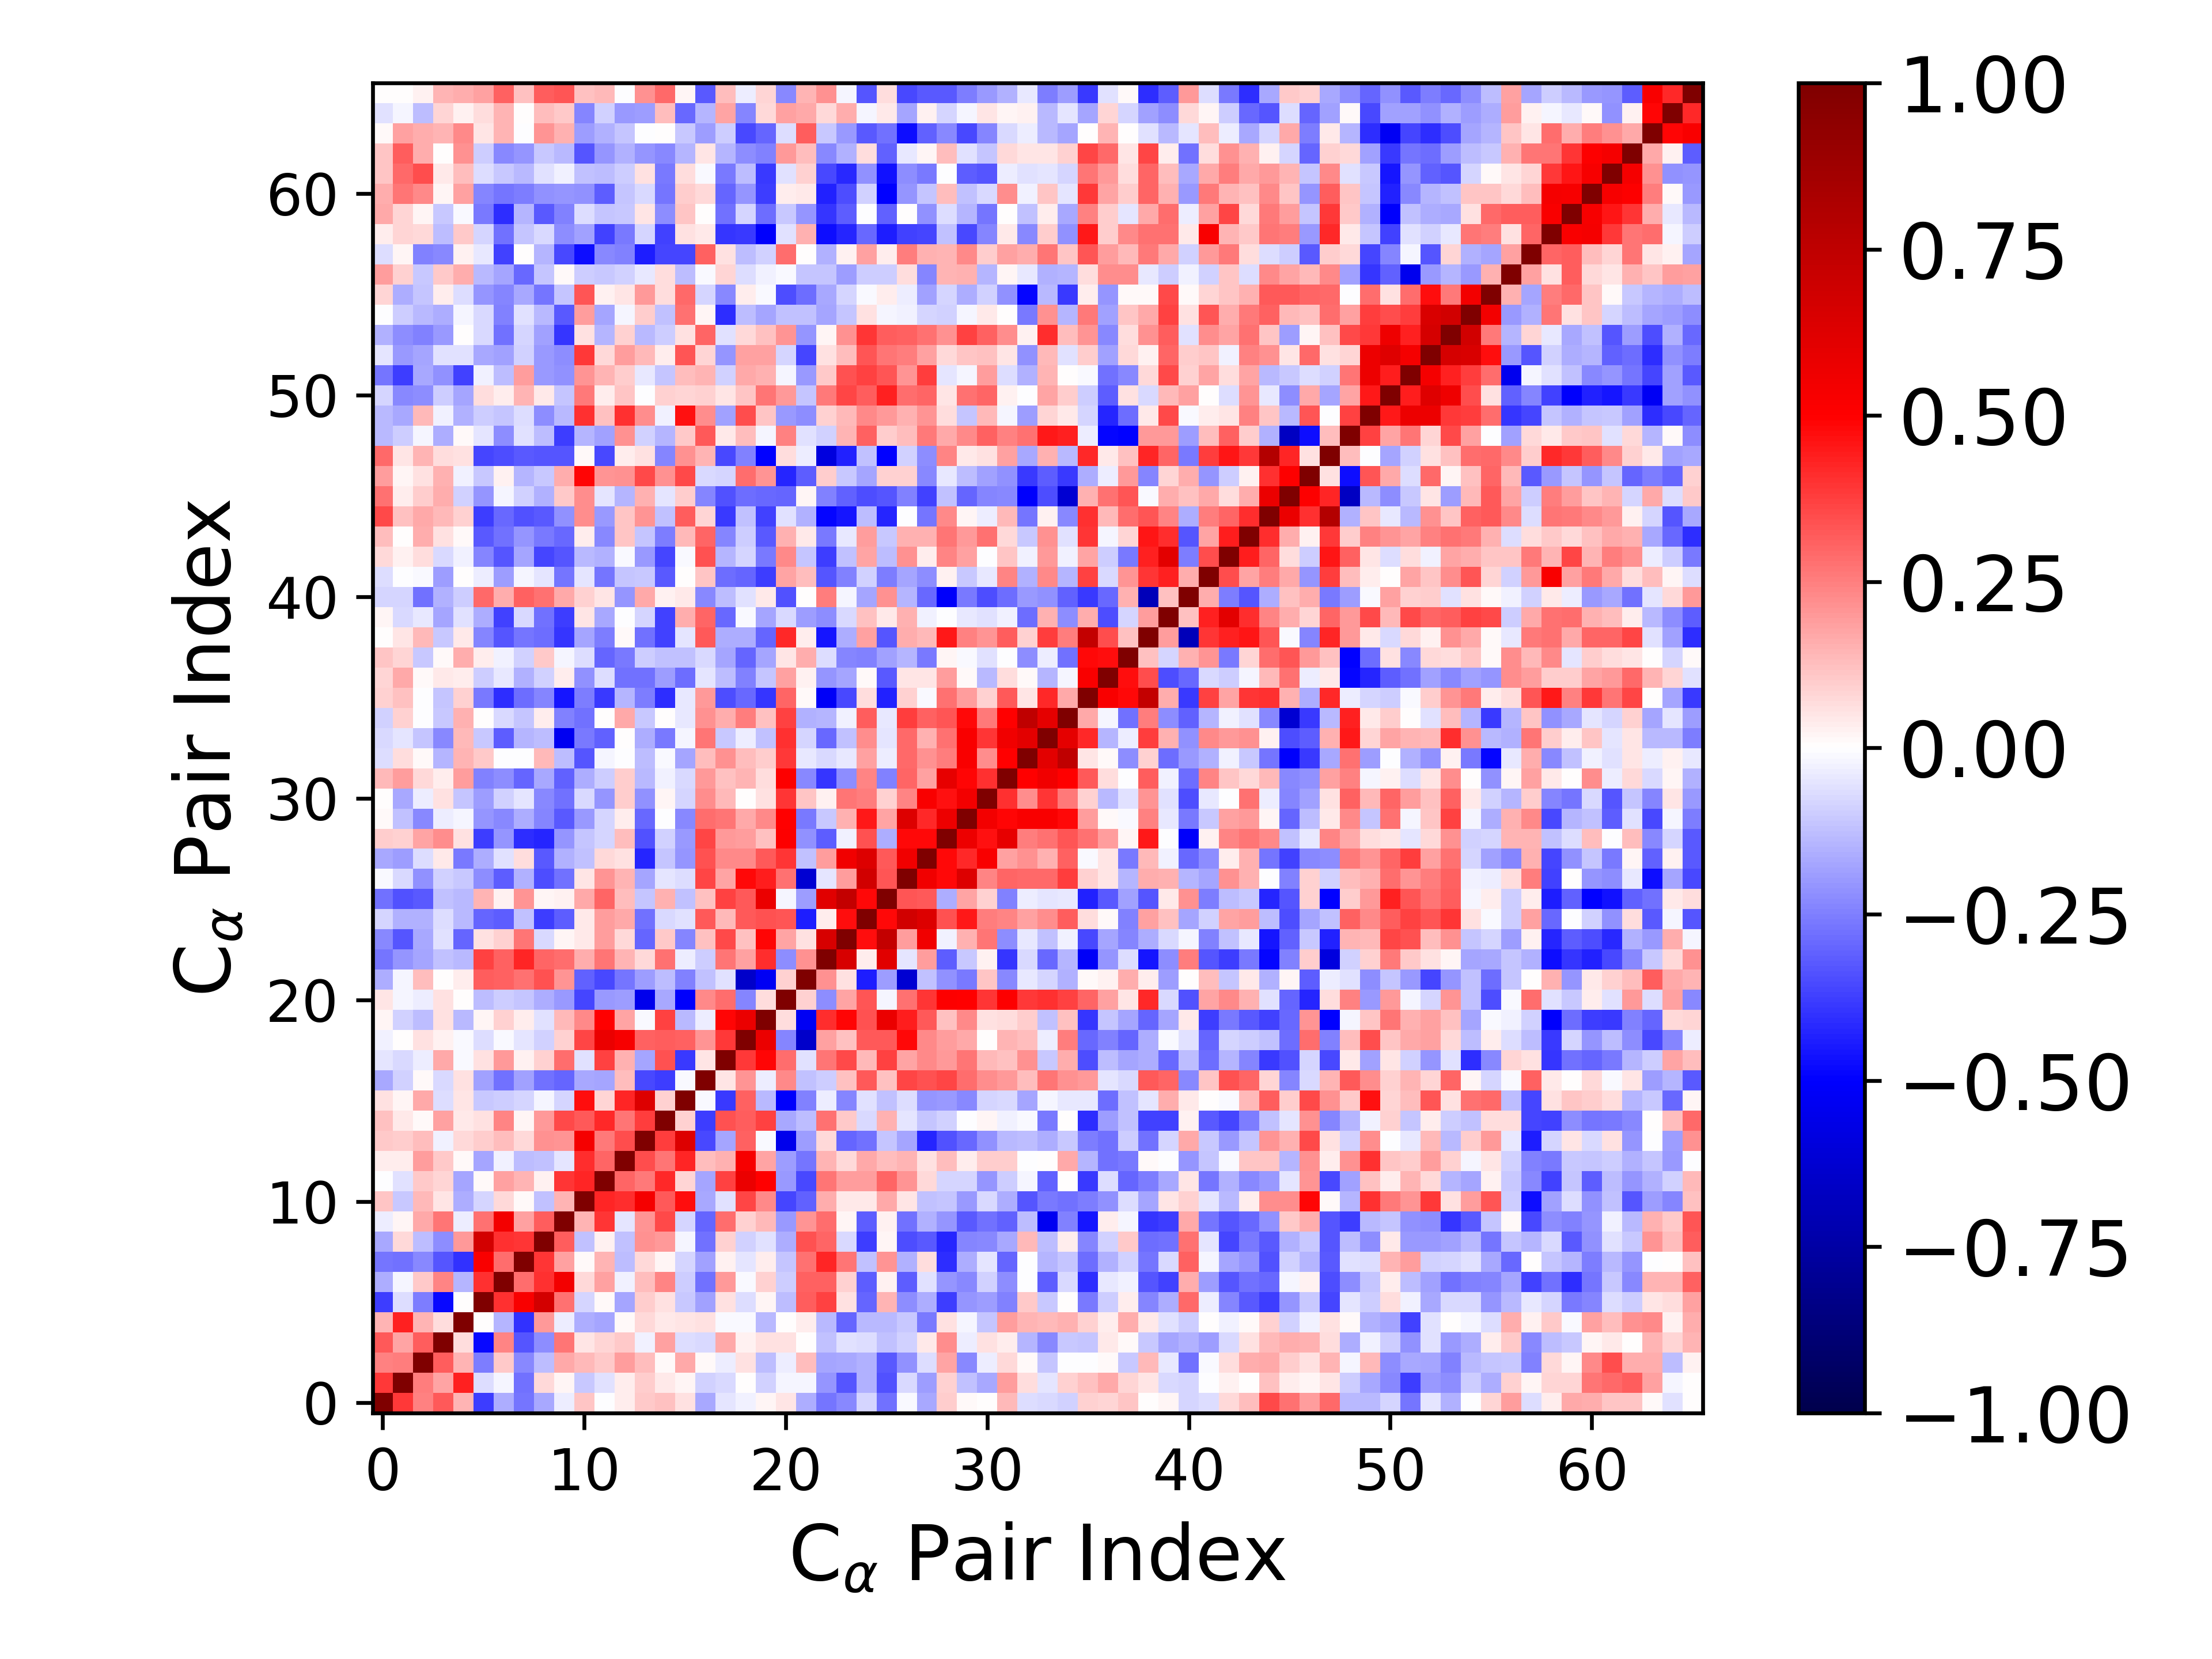

The file beside this chart, header and first rows:
1.000000000000000000e+00, 3.853085263346113787e-01, 2.425798787237001541e-01, 3.257725991376342334e-01, 1.480474283091750276e-01, -3.826537899097688933e-01, -1.565642521316346070e-01, -2.669567140732720945e-01, -1.697823344834281933e-01, -3.472749123341138666e-02, 1.163875615927026236e-01, -4.632433433343748075e-03, 3.824527766712249033e-02, 1.070060211899461072e-01, 1.218376218451410475e-01, 6.223014432402271950e-02, -1.646276346988775063e-01, -4.950944079914880447e-02, -2.810564466213764587e-02, 1.688717024454177915e-02, 4.823563299897459800e-02, -1.583280933074348584e-01, -2.679198601783717160e-01, -2.316781114505458705e-01
3.853085263346113787e-01, 1.000000000000000000e+00, 2.565229547938145394e-01, 1.791018782214216509e-01, 4.333006446228956365e-01, -6.892961397372167343e-02, -1.848453745513516794e-02, -2.773142255573930459e-01, 7.486885121161794554e-02, 2.042593428551338006e-02, -1.092777359127753700e-01, -6.094940247299208275e-02, 3.542197651169234213e-02, 9.779655980832566153e-02, 4.071557129653671087e-02, 2.184790219528895058e-02, -8.970698637515632512e-02, -7.064086315244526293e-02, 5.618191297709222536e-03, -8.749944172926449326e-02, -1.883808708938804546e-02, -1.916466953110006199e-02, -2.085865254109120492e-01, -3.319438129889440425e-01
2.425798787237001541e-01, 2.565229547938145394e-01, 1.000000000000000000e+00, 3.132915709548597660e-01, 1.410322727846845536e-01, -2.532741594060718970e-01, 1.068067385845055117e-01, -2.274315321466568451e-01, -1.284688476648694899e-01, 1.651167441237197664e-01, 1.363251494609329373e-01, 1.027511359367139498e-01, 1.930688247643840838e-01, 1.289082623220685342e-01, 1.400908296596773198e-02, 1.697592430002826114e-01, 1.186083102430404712e-02, -3.411072799023636554e-02, 6.042521427690837610e-02, -1.265162757517107606e-01, -3.721109824880463463e-02, 1.326443052880439122e-01, -1.720117878937710010e-01, -1.697545200610953986e-01
3.257725991376342334e-01, 1.791018782214216509e-01, 3.132915709548597660e-01, 1.000000000000000000e+00, 6.862106408577296757e-02, -4.820141558031188489e-01, 2.402104267579361074e-01, -3.299065579837128226e-01, -2.189840521282712671e-01, 2.657842586852915412e-01, 5.156413300571797975e-02, 7.934005423147420799e-02, 1.091355485500708350e-01, -2.975409730425885788e-02, 1.825946597920413139e-01, -6.824106023880741057e-02, -7.227108620558986285e-02, 1.684922559561351507e-01, 2.558067587619388197e-02, 5.676468298511425786e-02, 5.797939811990620446e-02, 3.885111411219414109e-03, -1.184078716945734938e-01, -5.751919558608134531e-02
1.480474283091750276e-01, 4.333006446228956365e-01, 1.410322727846845536e-01, 6.862106408577296757e-02, 1.000000000000000000e+00, 1.672198008213265094e-03, -1.468947242819746979e-01, -3.984729769127225429e-01, 2.013594923639787093e-01, -3.444481644111570956e-02, -1.573631330647247140e-01, -1.773777562023673982e-01, 1.041598507765567963e-02, 7.673706185396410306e-02, 4.574343882958519653e-02, 4.793081150813871538e-02, 5.886609652464110803e-02, -1.070076167803758922e-02, -1.275347703465581559e-02, -1.332155554950262555e-01, 5.888647881687711664e-04, 3.403606068752536296e-02, -1.340376515603464991e-01, -2.979028725388465082e-01
-3.826537899097688933e-01, -6.892961397372167343e-02, -2.532741594060718970e-01, -4.820141558031188489e-01, 1.672198008213265094e-03, 1.000000000000000000e+00, 3.991241406549476678e-01, 5.189559855151585355e-01, 6.656239615248987773e-01, 2.755006960865601373e-01, -8.554059508201414253e-02, 1.040072399399477078e-02, -1.738121258367726352e-01, 9.698247111410861210e-02, 5.704000209823213707e-02, -1.063834688765469966e-01, -1.832620906861176791e-01, 5.669258866797003554e-02, -6.864680689436632177e-02, 2.310785895769161546e-02, -1.283261111204457572e-01, 3.202477780558215525e-01, 3.700025671945423311e-01, 5.782976430890304775e-02
-1.565642521316346070e-01, -1.848453745513516794e-02, 1.068067385845055117e-01, 2.402104267579361074e-01, -1.468947242819746979e-01, 3.991241406549476678e-01, 1.000000000000000000e+00, 2.845771325522252204e-01, 4.060171951771178733e-01, 5.428930881767798367e-01, 7.152497947083488739e-02, 1.861530142295171053e-01, -2.582235609620931252e-02, 1.277415401941867090e-01, 2.388246080240347957e-01, -9.432410486680649353e-02, -2.761877213995425073e-01, 1.967254642971282552e-01, -8.280159548987090640e-03, 9.085485896074459167e-02, -9.859591304004303169e-02, 3.119658530129129637e-01, 3.073741335892488102e-01, 9.062341948002165803e-02
-2.669567140732720945e-01, -2.773142255573930459e-01, -2.274315321466568451e-01, -3.299065579837128226e-01, -3.984729769127225429e-01, 5.189559855151585355e-01, 2.845771325522252204e-01, 1.000000000000000000e+00, 3.907312585606840805e-01, 1.841050944931146571e-01, 1.440850463675125148e-02, 1.428581897493269581e-01, -1.318222752225060301e-01, 7.404691839701188494e-02, 1.785484391279392249e-02, -8.320138774714122554e-02, -1.869120367821161255e-01, 3.104142014778977707e-02, -4.996795335437824448e-02, 3.586542234406678298e-02, -1.161320912595357330e-01, 2.739162846674593199e-01, 4.288531454379930219e-01, 2.680379695153742303e-01
-1.697823344834281933e-01, 7.486885121161794554e-02, -1.284688476648694899e-01, -2.189840521282712671e-01, 2.013594923639787093e-01, 6.656239615248987773e-01, 4.060171951771178733e-01, 3.907312585606840805e-01, 1.000000000000000000e+00, 3.135044188778300378e-01, -1.178918877282824212e-01, 2.678225491648968115e-02, -1.232046119340141355e-01, 2.151484468600556588e-01, 2.009375101791869844e-01, -2.185753880964856968e-02, -2.738586914433925323e-01, 8.792765270475524919e-02, -8.894789555236026768e-02, -6.034524870411123870e-02, -1.621736591791448356e-01, 3.427538706957166115e-01, 2.997733053858815389e-01, -7.504313181878520533e-02
-3.472749123341138666e-02, 2.042593428551338006e-02, 1.651167441237197664e-01, 2.657842586852915412e-01, -3.444481644111570956e-02, 2.755006960865601373e-01, 5.428930881767798367e-01, 1.841050944931146571e-01, 3.135044188778300378e-01, 1.000000000000000000e+00, 1.467995920175818314e-01, 3.938730563467144896e-01, -5.264215752056275455e-02, 2.044704630900751052e-01, 3.590608491472822017e-01, -8.565215876719325938e-02, -2.981463402257482076e-01, 2.818155207305269583e-01, 9.247404070092427042e-02, 1.400134442133716128e-01, -2.009864108152474849e-01, 2.055791124694206495e-01, 2.826453297915023088e-01, 1.616723468981921125e-02
1.163875615927026236e-01, -1.092777359127753700e-01, 1.363251494609329373e-01, 5.156413300571797975e-02, -1.573631330647247140e-01, -8.554059508201414253e-02, 7.152497947083488739e-02, 1.440850463675125148e-02, -1.178918877282824212e-01, 1.467995920175818314e-01, 1.000000000000000000e+00, 4.282627022580120513e-01, 4.135510662817453720e-01, 5.351277136750505203e-01, 3.270851216989990595e-01, 4.725948447477418268e-01, -1.701128539361063119e-01, -5.561924046848731179e-02, 3.669132092121440425e-01, 2.338309613102339812e-01, -3.616056963117217360e-01, -3.083624658352102643e-01, 1.566807367710097709e-01, 4.645378214759433855e-02
-4.632433433343748075e-03, -6.094940247299208275e-02, 1.027511359367139498e-01, 7.934005423147420799e-02, -1.773777562023673982e-01, 1.040072399399477078e-02, 1.861530142295171053e-01, 1.428581897493269581e-01, 2.678225491648968115e-02, 3.938730563467144896e-01, 4.282627022580120513e-01, 1.000000000000000000e+00, 2.991720350038605258e-01, 2.620301421228682925e-01, 4.201845936613535781e-01, 8.162753686113936868e-02, -1.728592686934940503e-01, 3.711308264894719322e-01, 5.732376287058698061e-01, 4.975407891586264841e-01, -2.020898718864636845e-01, -3.543518414522673909e-01, 2.686150726947481027e-01, 1.937149964934772595e-01
3.824527766712249033e-02, 3.542197651169234213e-02, 1.930688247643840838e-01, 1.091355485500708350e-01, 1.041598507765567963e-02, -1.738121258367726352e-01, -2.582235609620931252e-02, -1.318222752225060301e-01, -1.232046119340141355e-01, -5.264215752056275455e-02, 4.135510662817453720e-01, 2.991720350038605258e-01, 1.000000000000000000e+00, 3.486383158295380258e-01, 2.671511860337217326e-01, 4.275227074401727334e-01, 1.250651708588672306e-01, 1.514484926087544536e-01, 5.266077171776044619e-01, 1.796235602819991617e-01, -1.918140929141030349e-01, -2.714340590333590431e-01, 1.426043940576935676e-01, 7.047885376797910495e-02
1.070060211899461072e-01, 9.779655980832566153e-02, 1.289082623220685342e-01, -2.975409730425885788e-02, 7.673706185396410306e-02, 9.698247111410861210e-02, 1.277415401941867090e-01, 7.404691839701188494e-02, 2.151484468600556588e-01, 2.044704630900751052e-01, 5.351277136750505203e-01, 2.620301421228682925e-01, 3.486383158295380258e-01, 1.000000000000000000e+00, 3.827316999534751685e-01, 6.271556370090685117e-01, -3.526317108473976947e-01, -1.753774061775835724e-01, 3.049615108296676036e-01, -1.291951252285352889e-02, -5.491801350754673683e-01, -1.931258864499035277e-01, 7.222352566511396066e-02, -3.037651783427430807e-01
1.218376218451410475e-01, 4.071557129653671087e-02, 1.400908296596773198e-02, 1.825946597920413139e-01, 4.574343882958519653e-02, 5.704000209823213707e-02, 2.388246080240347957e-01, 1.785484391279392249e-02, 2.009375101791869844e-01, 3.590608491472822017e-01, 3.270851216989990595e-01, 4.201845936613535781e-01, 2.671511860337217326e-01, 3.827316999534751685e-01, 1.000000000000000000e+00, 9.091675907550855751e-02, -3.802410990589593642e-01, 3.365178763728314815e-01, 3.138882973478619443e-01, 3.674315663396352516e-01, -1.689434459714816705e-01, -1.275121037197573803e-01, 2.770224908055922142e-01, 1.045894989910603340e-01
6.223014432402271950e-02, 2.184790219528895058e-02, 1.697592430002826114e-01, -6.824106023880741057e-02, 4.793081150813871538e-02, -1.063834688765469966e-01, -9.432410486680649353e-02, -8.320138774714122554e-02, -2.185753880964856968e-02, -8.565215876719325938e-02, 4.725948447477418268e-01, 8.162753686113936868e-02, 4.275227074401727334e-01, 6.271556370090685117e-01, 9.091675907550855751e-02, 1.000000000000000000e+00, -1.068913726213399293e-02, -3.858993192297857089e-01, 3.109573462833798430e-01, -1.401023846522419236e-01, -5.022707419843732701e-01, -2.421961399630312706e-01, -3.496545274186854679e-02, -2.360424428638567829e-01
-1.646276346988775063e-01, -8.970698637515632512e-02, 1.186083102430404712e-02, -7.227108620558986285e-02, 5.886609652464110803e-02, -1.832620906861176791e-01, -2.761877213995425073e-01, -1.869120367821161255e-01, -2.738586914433925323e-01, -2.981463402257482076e-01, -1.701128539361063119e-01, -1.728592686934940503e-01, 1.250651708588672306e-01, -3.526317108473976947e-01, -3.802410990589593642e-01, -1.068913726213399293e-02, 1.000000000000000000e+00, 5.427172746524728392e-02, 2.073637419007407223e-01, -3.379169110419390915e-02, 2.288467344768054523e-01, -1.243828558554283120e-01, -9.459626100522913750e-02, 1.188950495166887500e-01
-4.950944079914880447e-02, -7.064086315244526293e-02, -3.411072799023636554e-02, 1.684922559561351507e-01, -1.070076167803758922e-02, 5.669258866797003554e-02, 1.967254642971282552e-01, 3.104142014778977707e-02, 8.792765270475524919e-02, 2.818155207305269583e-01, -5.561924046848731179e-02, 3.711308264894719322e-01, 1.514484926087544536e-01, -1.753774061775835724e-01, 3.365178763728314815e-01, -3.858993192297857089e-01, 5.427172746524728392e-02, 1.000000000000000000e+00, 3.872249792089943465e-01, 4.893478454661870369e-01, 2.890008707722406256e-01, -5.571877844884989828e-02, 2.659155394713592635e-01, 3.565661006599911143e-01
-2.810564466213764587e-02, 5.618191297709222536e-03, 6.042521427690837610e-02, 2.558067587619388197e-02, -1.275347703465581559e-02, -6.864680689436632177e-02, -8.280159548987090640e-03, -4.996795335437824448e-02, -8.894789555236026768e-02, 9.247404070092427042e-02, 3.669132092121440425e-01, 5.732376287058698061e-01, 5.266077171776044619e-01, 3.049615108296676036e-01, 3.138882973478619443e-01, 3.109573462833798430e-01, 2.073637419007407223e-01, 3.872249792089943465e-01, 1.000000000000000000e+00, 5.774531345979264652e-01, -2.399769320954727170e-01, -6.426888773140798650e-01, 1.822207634193815373e-01, 1.180675505008032117e-01
1.688717024454177915e-02, -8.749944172926449326e-02, -1.265162757517107606e-01, 5.676468298511425786e-02, -1.332155554950262555e-01, 2.310785895769161546e-02, 9.085485896074459167e-02, 3.586542234406678298e-02, -6.034524870411123870e-02, 1.400134442133716128e-01, 2.338309613102339812e-01, 4.975407891586264841e-01, 1.796235602819991617e-01, -1.291951252285352889e-02, 3.674315663396352516e-01, -1.401023846522419236e-01, -3.379169110419390915e-02, 4.893478454661870369e-01, 5.774531345979264652e-01, 1.000000000000000000e+00, 6.642079007295252635e-02, -5.299116194125612633e-01, 4.078346448586072648e-01, 4.869875889937254065e-01
4.823563299897459800e-02, -1.883808708938804546e-02, -3.721109824880463463e-02, 5.797939811990620446e-02, 5.888647881687711664e-04, -1.283261111204457572e-01, -9.859591304004303169e-02, -1.161320912595357330e-01, -1.621736591791448356e-01, -2.009864108152474849e-01, -3.616056963117217360e-01, -2.020898718864636845e-01, -1.918140929141030349e-01, -5.491801350754673683e-01, -1.689434459714816705e-01, -5.022707419843732701e-01, 2.288467344768054523e-01, 2.890008707722406256e-01, -2.399769320954727170e-01, 6.642079007295252635e-02, 1.000000000000000000e+00, 9.032776362550599958e-02, -2.251554852671736329e-01, 1.774358867972191944e-01
-1.583280933074348584e-01, -1.916466953110006199e-02, 1.326443052880439122e-01, 3.885111411219414109e-03, 3.403606068752536296e-02, 3.202477780558215525e-01, 3.119658530129129637e-01, 2.739162846674593199e-01, 3.427538706957166115e-01, 2.055791124694206495e-01, -3.083624658352102643e-01, -3.543518414522673909e-01, -2.714340590333590431e-01, -1.931258864499035277e-01, -1.275121037197573803e-01, -2.421961399630312706e-01, -1.243828558554283120e-01, -5.571877844884989828e-02, -6.426888773140798650e-01, -5.299116194125612633e-01, 9.032776362550599958e-02, 1.000000000000000000e+00, 2.146802882427262249e-01, 6.085133339410639386e-02
-2.679198601783717160e-01, -2.085865254109120492e-01, -1.720117878937710010e-01, -1.184078716945734938e-01, -1.340376515603464991e-01, 3.700025671945423311e-01, 3.073741335892488102e-01, 4.288531454379930219e-01, 2.997733053858815389e-01, 2.826453297915023088e-01, 1.566807367710097709e-01, 2.686150726947481027e-01, 1.426043940576935676e-01, 7.222352566511396066e-02, 2.770224908055922142e-01, -3.496545274186854679e-02, -9.459626100522913750e-02, 2.659155394713592635e-01, 1.822207634193815373e-01, 4.078346448586072648e-01, -2.251554852671736329e-01, 2.146802882427262249e-01, 1.000000000000000000e+00, 6.520053505536060889e-01
-2.316781114505458705e-01, -3.319438129889440425e-01, -1.697545200610953986e-01, -5.751919558608134531e-02, -2.979028725388465082e-01, 5.782976430890304775e-02, 9.062341948002165803e-02, 2.680379695153742303e-01, -7.504313181878520533e-02, 1.616723468981921125e-02, 4.645378214759433855e-02, 1.937149964934772595e-01, 7.047885376797910495e-02, -3.037651783427430807e-01, 1.045894989910603340e-01, -2.360424428638567829e-01, 1.188950495166887500e-01, 3.565661006599911143e-01, 1.180675505008032117e-01, 4.869875889937254065e-01, 1.774358867972191944e-01, 6.085133339410639386e-02, 6.520053505536060889e-01, 1.000000000000000000e+00
-7.949226339090027793e-02, -1.525559234820846322e-01, -1.545358893235577735e-01, -6.948304955550696493e-02, -1.371525686409065803e-01, -2.968848601651829511e-01, -3.151120548549617428e-01, -1.241229479166035682e-01, -3.782057011284274406e-01, -3.136170692183511965e-01, 4.393665467838200195e-02, 1.921876814318919102e-01, 1.700428831908578353e-01, -2.734963441716413146e-01, -7.397320286502243047e-02, -6.218787863443962782e-02, 3.280316474266759541e-01, 1.342794449323360395e-01, 3.254840540372017088e-01, 3.397458237551287397e-01, 3.293018631180901767e-01, -4.441320922423074302e-01, 3.239053094152576084e-02, 4.760409325013280069e-01
-2.737273364438600476e-01, -3.382645745827411732e-01, -3.223740068303164175e-01, -1.244891794621253295e-01, -1.392324930559888096e-01, 1.446145602931246110e-01, 2.632712104253671567e-02, 2.105327691729119155e-01, 2.265887732121857345e-02, 2.707783173028985996e-02, 1.696042339813150501e-01, 3.043833985855434188e-01, 1.304169750005098605e-01, -1.143516459574364513e-01, 1.527439922671924022e-01, -1.241604449072121891e-01, 1.241427431043090751e-01, 3.703606269867576462e-01, 3.263111123744220077e-01, 5.731024073638695260e-01, -1.646050568765430183e-02, -1.881444924720352407e-01, 6.132246484231166361e-01, 7.271290867981936579e-01
-1.263947658730958136e-02, -7.474782649308836513e-02, -2.159630351001559090e-01, -8.780078036431253341e-02, -1.018932149180902524e-01, -2.242887963771374726e-01, -3.130196011868555672e-01, -1.527562715600248866e-01, -3.495714459382741612e-01, -2.795541462632259444e-01, 5.227974540417860971e-02, 2.077854333494231487e-01, 1.410183386440869713e-01, -1.747257819204948159e-01, -5.128071870962728346e-02, -6.287309770750632021e-02, 3.599852077350449986e-01, 1.738258981477247556e-01, 4.816080721653840935e-01, 4.389914197969294052e-01, 2.781187311227246162e-01, -6.200868484791882684e-01, -5.255719245675095214e-02, 1.931539513517394058e-01
-1.677127364459394809e-01, -1.905230174894745609e-01, -6.838998871128125490e-02, 3.989456629755962214e-02, -2.638684812753784859e-01, -1.582007108932393102e-01, -5.487001467700772239e-02, 6.991031209918553702e-02, -3.261292828527295184e-01, -1.494791422123286362e-01, -1.221158196108365346e-01, 7.446323116625550020e-02, 5.837086244165223814e-02, -4.237662994498661018e-01, -1.109503805902135459e-01, -2.037326868701794524e-01, 3.379380864942969631e-01, 2.340115882636095990e-01, 2.288193218674544893e-01, 3.231007641540128428e-01, 3.946121636616815032e-01, -1.218051660294805633e-01, 1.926164575179115934e-01, 5.507754391854268183e-01
9.862769488814693286e-02, 8.953850910288550791e-02, 1.762021283039628683e-01, 2.235941003634703550e-01, 6.227646613742911230e-02, -3.795745732134804262e-01, -2.059306313511777564e-01, -4.083158939736915571e-01, -4.279559126345103826e-01, -2.073343708483379455e-01, -1.137722991937685640e-01, -8.555289906538082745e-02, 1.280591971972433185e-01, -3.405767712934751335e-01, -8.668387981208763859e-02, -1.982504382455045344e-01, 3.611227254782472529e-01, 2.016083842898082346e-01, 1.901533650408810117e-01, 1.219553332054125055e-01, 5.037638752504441930e-01, -2.178058160876714666e-01, -3.163237768928259808e-01, -2.873514824431272485e-02
1.151759928317121207e-02, -1.214913447497669857e-01, -2.342346148317762944e-01, -3.711810403933994001e-02, -2.226931004686810711e-02, -2.107997156318061061e-01, -2.292894011832511403e-01, -1.627829498090950511e-01, -2.395578622492353926e-01, -3.207758066893411919e-01, -2.030558862079251681e-01, -7.900936033641881018e-02, 3.131048694233547897e-02, -2.946100778833113942e-01, -7.494529083310803343e-03, -2.314008455257134667e-01, 2.812721614833353367e-01, 2.659717752404928137e-01, 1.692433404368030025e-01, 2.267612728207817341e-01, 4.940274192309399570e-01, -2.592775116815487224e-01, -1.074687479961436293e-01, 1.531590486190520517e-01
3.072801668198011358e-04, -1.670960559343111496e-01, -3.739300815846133275e-02, 5.953649127930112084e-02, -1.170376099225767935e-01, -1.925360478289693256e-01, -8.625522712724430219e-02, -4.966077404080590507e-02, -2.267198065707274890e-01, -2.802526240533286250e-01, -7.150469011070359482e-02, -2.038061986101376288e-01, 9.736559065804641089e-02, -2.184271513982315172e-01, 1.688605601350193219e-02, -8.483148419454530909e-02, 2.259314780910151310e-01, 1.333794058355710355e-01, 6.290329610868573493e-03, 5.991999014246202765e-02, 3.928081626437188723e-01, 1.139457370846686801e-01, 2.791926014974389220e-02, 2.727394416541539246e-01
1.336992636040574278e-01, 1.911366263072488691e-01, 7.727765743787282093e-02, 3.496711206373513681e-02, 1.935712454926684090e-01, -2.433854758262630202e-01, -2.257747095719601360e-01, -3.044183196530366176e-01, -1.668782172129555930e-01, -3.103006381237557454e-01, -1.637926800503089475e-01, -9.613469820736256222e-02, 9.733415980103338194e-02, -1.367131260207443688e-01, -2.915467245481463687e-02, -7.465673197916158910e-02, 1.992431959267220165e-01, 1.175437874781336822e-01, 1.464235570400140019e-01, 6.264222758865403695e-02, 5.022627146938160037e-01, -2.303301051775440145e-01, -3.919160720402453113e-01, -2.222233317362497240e-01
-6.953396637735020924e-02, 6.617227713044179782e-02, 1.361219621013544726e-02, -1.442972631648250792e-01, 1.441177595404848355e-01, 1.042856500349463450e-01, -3.674790887469902515e-03, -1.899862822209219104e-03, 1.373677324394446675e-01, -1.294313383511518645e-01, -3.318130291948190314e-01, -1.723697945779475299e-02, -7.039428059027114278e-03, -1.328028358052769642e-01, -8.020859850696801172e-03, -1.738098316488867479e-01, 1.307319916562489914e-01, 2.165416312976114477e-01, 1.278538503815392635e-01, 9.588715850207198133e-02, 3.860132357607147791e-01, -4.077527446094100783e-02, -7.358601989565730084e-02, -4.670169185715179749e-02
-7.369247150604868457e-02, -4.872740116466053872e-02, -1.103849893568828733e-01, -2.314993243226727004e-01, 1.346114199060352568e-01, -1.023391882283121862e-01, -3.168244892651780331e-01, -1.420053231469713129e-01, -1.272513142633244776e-01, -5.324258399807378916e-01, -2.592203212675402990e-01, -3.109089943699159253e-01, 6.417557581567096513e-04, -1.566353010968073722e-01, -2.595871843056382633e-01, -1.608763082690954985e-02, 2.707491978317884684e-01, -1.023727678226189902e-01, -3.582853903541694668e-02, -1.187263521693055490e-01, 4.035534145448368415e-01, -7.953981881694434375e-02, -2.928872109549499059e-01, -1.245946696805080439e-01
-8.837391015862926247e-02, 8.735531056168757691e-02, -4.357070251392238837e-03, -1.018378018764231896e-01, 1.515691199184983351e-01, 1.251859634678077369e-03, -7.485942054687856617e-02, -1.123050312024841679e-01, 3.332468138141693459e-02, -2.485847047077408556e-01, -2.746749007991595715e-01, 5.033890746387990542e-03, 1.651765241058990585e-01, -1.080995318804654909e-01, 3.293263210947594295e-03, -4.655548129915502986e-02, 2.162295669094771444e-01, 1.591991389239408305e-01, 2.551101660269750604e-01, 1.216039343321863170e-01, 3.734235013877299503e-01, -1.522343836371471415e-01, -1.463584927503948641e-01, -2.610300979476598907e-02
9.184873215801302171e-02, 1.237778210373955828e-01, -1.771355963579273078e-03, -1.095268032067935327e-01, 9.291440555632385356e-02, -2.612040354157058042e-01, -4.069843348102784586e-01, -2.844956929170581739e-01, -2.381573861613899834e-01, -4.533622728466932261e-01, -2.519266288481291638e-01, -3.869351520709899406e-01, -1.429604215458647742e-01, -2.526548936963900482e-01, -4.115403768678257967e-01, -4.336969066821728946e-02, 2.007921340784230291e-01, -3.503849769547937032e-01, -2.903017533696626296e-01, -3.916432169668006003e-01, 2.976697950736538756e-01, 1.365960673516083274e-02, -5.163024871582240216e-01, -3.517907738032159948e-01
8.097451175625856867e-02, 1.714074877417415266e-01, 1.167927784284359186e-02, 4.645206354250738107e-02, 3.151139526392510853e-02, -9.605454291873581629e-02, -4.371654013333333560e-02, -1.529273118021198530e-01, -9.114198018492020159e-02, 3.899087000091187166e-02, -2.152614951697547629e-01, -6.874627453251037912e-02, -2.772846034263827253e-01, -2.764012139214388486e-01, -1.895097754803254098e-01, -2.844820746631078201e-01, -4.923915180403728303e-02, -1.308317339753316266e-01, -2.480282011573941015e-01, -1.101359646242025120e-01, 1.821498278069981769e-01, 2.588354085535861729e-02, -2.065840759896498957e-01, -1.734872418864460974e-01
1.170467197227887529e-01, 8.368859935749299594e-02, -1.084807825630495909e-01, 1.288750579354947835e-02, 1.595514702529758910e-01, 3.179609080896925871e-02, -2.582095747929102209e-02, -9.020068991689429716e-02, 1.022731720982910097e-01, -1.915302616361360538e-02, -6.405100682218724251e-02, -2.994922311567039808e-01, -2.590517333884448936e-01, -9.498103191338115592e-02, -1.218536816728890138e-01, -1.204697452717999606e-01, -7.316732054726068912e-02, -1.719969879204824303e-01, -3.018351564333079384e-01, -1.725789656307877562e-01, 4.759400655393897922e-02, 1.600010572100201700e-01, -6.976279825898790143e-02, -2.413129097968002013e-01
3.922897099623062246e-03, 4.828039672457031667e-02, 1.368760918811275096e-01, -1.030583431018873425e-01, 4.601525283532936772e-02, -2.347396791669450755e-01, -3.332612501043461517e-01, -2.707829335502548451e-01, -2.817382989800996107e-01, -3.953287743037812163e-01, -1.759609443465105227e-01, -2.517732617504686021e-01, 9.008173379560384386e-03, -2.787243346512219833e-01, -3.688357022094986837e-01, -5.339813578266834615e-02, 3.228037760746903517e-01, -1.618846314051786417e-01, -1.582688289137412496e-01, -3.032485923375539127e-01, 4.197927875407774789e-01, 3.573659148538068514e-02, -4.575602269751272710e-01, -1.568458981317830403e-01
2.338240898645698937e-02, -7.652827353869937066e-02, -4.181116782312976204e-02, -1.780722423144950051e-01, -5.912347076826797443e-02, -1.608811309981350579e-01, -3.701319434166239208e-01, -7.125456185460143921e-02, -2.737671447498932209e-01, -3.781409474885811806e-01, 5.158948960320883237e-02, -1.672468723619295605e-01, -1.863322348392395167e-03, -8.037805130898000028e-02, -3.724215030932714887e-01, 1.607349893995169143e-01, 2.988369209827169137e-01, -2.925300106778960796e-01, -1.541248162015456356e-02, -1.740979187479659573e-01, -7.112039223883469263e-02, -1.877386676141481192e-01, -2.218178359391530796e-01, -7.050872178609533802e-02
-7.817777770185740938e-02, -8.235709638232174834e-02, -2.774339685678497425e-01, -1.516760617941961264e-01, -9.883917105389000701e-02, 2.913924319158265330e-01, 1.574676209198623278e-01, 3.087585541016750201e-01, 2.807174486145435077e-01, 1.661657601525507455e-01, 9.267345253855495402e-02, 4.833505600856373430e-02, -2.082785060633522978e-01, 1.658460191625155955e-01, 2.905380908987319558e-02, 3.959054609380516926e-02, -2.322683856050003770e-01, -1.281996760182763651e-01, -6.042714080596461174e-02, 4.314897253127156912e-02, -3.368914437013602048e-01, 4.861211510196273081e-03, 2.565482732406253463e-01, -1.667421414281787875e-02
-6.676952397090539504e-02, -8.059364412386151337e-04, -9.959289502713948236e-03, -1.882026892560519915e-01, 2.921279536041545503e-03, -3.707234441565396971e-02, -1.899364024416068109e-01, -2.326406990170356431e-02, -4.870696593466711244e-02, -2.696259549010025514e-01, -4.800050280249378715e-02, -2.681928061285395737e-01, -1.144639063179487409e-01, -1.085479334412709496e-01, -3.263721444406152972e-01, 3.351666612063474229e-03, 1.095487952652072633e-01, -2.866808680579388535e-01, -2.970955467444108544e-01, -3.803896931078041277e-01, 1.748548773411538471e-01, 1.272966307030708732e-01, -3.352570002436152663e-01, -2.498464453163441179e-01
7.639182240782992073e-02, 2.993870067745723479e-02, 6.562748395760921449e-02, -7.404730444391496857e-02, -2.873598298118512293e-02, -2.377786282150624042e-01, -3.316930042382050248e-01, -1.738144992254030963e-01, -3.614806922861783511e-01, -3.335103409564451060e-01, -1.364298766513340477e-01, -1.538158155606178523e-01, -9.413886488154860066e-03, -1.965676904668597624e-01, -3.637497285256920398e-01, -1.176777709906070765e-02, 3.389860356114309248e-01, -1.448699833084742261e-01, -7.844970633177521246e-02, -2.581306842356779208e-01, 2.294125562374511040e-01, -1.143082301320127864e-01, -3.800889248835085388e-01, -1.176597894003077183e-01
1.285943085440935107e-01, 1.805313988385900915e-03, 1.605077145473453870e-01, 5.910557217580478945e-02, 1.348265096122724070e-02, -3.263734756631371248e-01, -2.778068128419912131e-01, -2.084767230593380927e-01, -2.643856958484168129e-01, -2.897977642881902072e-01, 3.807648510875680931e-02, -2.282838736218322506e-01, 1.099053452655062990e-01, -1.093858597988090903e-01, -2.552784876413127790e-01, 1.385543698677164370e-01, 2.977266766071957615e-01, -2.367367983112493579e-01, -1.000951041758902094e-01, -3.278185590204277244e-01, 1.553141924480327951e-01, 4.388672014180970693e-02, -2.580853448420921681e-01, -4.180657364480314803e-02
3.518056038427004872e-01, 1.237633469229665328e-01, 1.659279058410840779e-01, 1.386002497671751654e-01, 9.160751029268379697e-02, -3.776794909549656132e-01, -2.933301936045902281e-01, -3.386892797167456171e-01, -3.214988649107297647e-01, -2.131815839809654278e-01, 2.193657799229604410e-01, -2.025507572573459480e-01, 1.148532455111515721e-01, 2.048144012654635471e-01, -1.209405478700087688e-01, 3.161718964653159603e-01, 8.345564813291338202e-02, -3.854767240666390760e-01, -1.175061152987598306e-01, -3.712558794206894941e-01, -6.125945772119020805e-02, -1.557629388977211371e-01, -4.866055777578134345e-01, -4.559128998829212187e-01
2.742294615597360985e-01, 3.200214788887164458e-02, 9.493047177561390881e-02, 1.612939545803587504e-01, -9.091629804505450829e-02, -2.032795470620910316e-01, -2.003111589829683140e-02, -8.656667476504412151e-02, -1.553664844705307246e-01, 1.091288563221041175e-01, 2.261611751939695547e-01, -4.913558408142379430e-02, -1.451621689571567786e-01, 1.484790772539344994e-01, -5.363276811593255256e-02, 9.612620217133006906e-02, -2.375583454821573459e-01, -3.411682045816785691e-01, -2.854678484453761489e-01, -2.896504638374033380e-01, -3.021230989952436996e-01, 1.972870536267071206e-02, -2.458836970276381539e-01, -3.098227102198595206e-01
1.906468140591367211e-01, 1.977794625801715042e-02, 5.825924341972090609e-02, 1.516795522432699272e-01, -2.544226670185264702e-02, -1.059112261074107858e-01, 2.986570616004463261e-02, -1.407022836424329792e-01, -1.026364851865343847e-01, 1.613208861846899267e-01, 4.917360409756258988e-01, 2.108207748903609124e-01, 2.116840604960746886e-01, 3.546035721378235639e-01, 2.115598605474145744e-01, 3.545521065756427892e-01, -7.196003301429641785e-02, -8.379607654220211366e-02, 2.868032708654281171e-01, 2.069126750988168895e-01, -4.254716658094598869e-01, -3.151293656530259057e-01, 9.530240325975403159e-02, -1.077764036216643656e-01
2.950731832040727198e-01, 5.246592202564783619e-02, 1.412070701204987677e-01, 6.851257537391916563e-02, 6.021646752334239294e-02, -3.658288127850498062e-01, -3.452050389894074645e-01, -3.237366994591968639e-01, -3.297168959538082644e-01, -3.356221643728262150e-01, 7.958294956586484808e-03, -3.546544237309917635e-01, 3.490415518217486468e-02, 5.632221983195382503e-02, -2.362531760711790163e-01, 2.125650226211805438e-01, 1.480105967910877451e-01, -3.565743094842417915e-01, -2.487764838438143722e-01, -4.923386365128196718e-01, 6.614771525951419762e-02, -3.807539662271259423e-02, -5.881583586414697029e-01, -4.338087011379997970e-01
-1.353880836015109168e-01, -1.005189837561240723e-01, -2.199219894293490130e-02, -1.602473414392010242e-01, 1.039895083406121475e-02, -4.924881047231435827e-02, -2.232038755763566251e-01, -5.682829675089656057e-02, -1.291343811134778863e-01, -3.776868936060998050e-01, -1.415513032562386864e-01, -1.814950492009305971e-01, 2.167040507412803796e-01, -8.791078365187283972e-02, -1.410258424286694456e-01, 1.084955728772032668e-01, 3.251271375430068722e-01, 4.455192971093906856e-02, 1.310158898014336104e-01, -2.180174864662882267e-02, 2.476153106488341582e-01, -6.095080824440533146e-02, -9.245738950610911389e-02, 1.416368768529616406e-01
-1.359186628116441087e-01, -1.669691364650765786e-01, 1.353030919033811064e-01, -3.108627953946978273e-02, -1.526561008162131972e-01, -1.009106050358280077e-01, -1.158541620820027485e-01, -6.413101127452899841e-02, -2.199882591461521653e-01, -1.392863527871563423e-01, 4.009038930361095709e-01, 1.213144167163590914e-01, 3.992406914588420008e-01, 2.218399363025012894e-01, -2.866744122830237190e-02, 4.625457500327216365e-01, 2.247597550209898543e-01, -1.858845139143155967e-01, 3.490881071811426373e-01, 1.098792730416347369e-01, -1.955164756220169608e-01, -2.231736172493053727e-01, 8.783695704699516493e-02, 1.367422702250293276e-01
-7.928296926594938232e-02, -2.269387812436123308e-01, -2.244925029100363623e-01, -9.815894575644158737e-02, -1.786718747361140114e-01, 7.029463376566687238e-02, 3.701900185628621137e-02, 1.445402967148723683e-01, 4.023349186119717230e-02, -1.166264932463564608e-01, 2.585697976695514599e-01, 3.410467184655525952e-02, 1.141125033549090922e-01, -4.005621556232878341e-03, 9.109586687335992361e-02, 8.198649717335013132e-02, 9.251760938646741428e-02, 5.139389169252751854e-02, 1.099672038030294063e-01, 2.680933469894785093e-01, 2.009232427506249807e-01, -1.100012068669921766e-01, 2.648929936519806572e-01, 3.660359604512987697e-01
-2.702040659573965442e-01, -3.779326331761546642e-01, -1.662368385252435410e-01, -2.169243507188329811e-01, -3.706050517005803346e-01, -2.612804731897132304e-02, -1.324801522779873175e-01, 1.926599385915522822e-01, -1.988717207820803468e-01, -2.111031108253826616e-01, 2.107945402321773354e-01, 1.423444470763028658e-01, 9.650134114694204623e-02, -4.049424915781057316e-02, -1.161348382803828183e-01, 1.270017456663035671e-01, 1.436518089009335142e-01, -9.316626111530137977e-02, 1.686259093672775045e-01, 1.559095801893453093e-01, -1.699292037443651815e-02, -1.962525284849368779e-01, 1.018294521381426093e-01, 3.368055496260977111e-01
-5.357650901619416539e-02, -2.021749115197689628e-01, -1.762263890004477640e-01, -5.605386156541992265e-02, -6.015638009414099596e-02, -1.707325979004706840e-01, -1.869308269321953431e-01, -8.980420455691905113e-02, -2.000954628699399551e-01, -2.246347740984482033e-01, 3.838313629988843734e-01, 7.478176612532466683e-02, 1.882345897418559733e-01, 1.356820583306601880e-01, 3.766771666539772689e-02, 3.292387831348792537e-01, 7.926551183864664896e-02, -2.099498081259077720e-01, 1.863206170446568555e-01, 1.819697423393142055e-01, -7.962137890706783017e-02, -3.629763541105358038e-01, 5.772593075780594468e-02, 1.306673832382460321e-01
-1.542238484657637576e-01, -2.246607787456390837e-01, -2.469755792404645101e-01, -2.017464772579170562e-01, 6.311906680905224505e-03, -7.067314702147461936e-02, -2.811803805730198613e-01, -8.320967940654323824e-02, -1.822712577814532831e-01, -3.914832718662066835e-01, 5.480391671248700108e-02, -1.411436090024661416e-01, 9.280866631571310643e-02, -1.403935160558701378e-01, -9.644941719654498424e-02, 6.168229539109832543e-02, 3.021051853105150009e-01, -5.739102953171751342e-02, 7.749870996954628943e-02, 1.172803987793357844e-01, 2.037244845655379888e-01, -2.046834146654496756e-01, 1.963461761390654717e-02, 2.178589473054464709e-01
-7.768676360490068752e-03, -9.685675647409146272e-02, -1.390462486435020684e-01, -1.632300375532470538e-01, -1.871090293621678960e-02, -7.703987176860241370e-02, -2.449244778263657552e-01, -5.659452818717300437e-02, -1.381324083793295521e-01, -3.216267726817877426e-01, 1.882251217238671559e-01, -1.736604638065058492e-01, -1.656029937140473043e-02, 9.581809902241159027e-02, -1.239043649601714175e-01, 2.798324000950689894e-01, 2.336898031312936025e-02, -4.116050356493873297e-01, -1.318812618434346828e-01, -1.759758116147015217e-01, -1.246991238283698816e-01, -1.245115259178374567e-01, -1.748698093010639110e-01, -1.133805718910834703e-01
7.993520038482232470e-02, -1.635883591550887084e-01, -1.138348138973239859e-01, 3.693912296051068272e-02, -7.016032534806000698e-02, -2.083968020000239729e-01, -2.359118459577112525e-01, -1.654878259235155746e-01, -2.725210167460846433e-01, -1.154611226835125376e-01, 3.289006730970212011e-01, 2.756115855246155100e-02, 4.801284014887586410e-02, 2.019083477452552899e-01, 6.353785786547461178e-02, 2.918594120906022327e-01, -8.202605803094688286e-02, -2.304267791112565300e-01, 3.555459149398488422e-02, -1.418245435758503509e-02, -3.487167260433585714e-01, -2.863428350805904965e-01, -1.683607480577013205e-01, -8.005776154022732627e-02
1.896916227971325586e-01, 8.809855968912266855e-02, -1.053998355094080269e-01, 1.071309121988886642e-01, 1.629212501331961105e-01, -1.401352169162798367e-01, -1.786654072312174324e-01, -2.893815444836433937e-01, -1.169210899576272056e-01, 1.190013956240730704e-02, -9.767556270120862638e-02, -1.058381437664574348e-01, -9.094759127050658365e-02, -4.209412458963540660e-02, 6.862688379560112628e-02, -1.256665183856353063e-01, -1.559513404731917123e-02, 8.013837264348491751e-02, -6.501793080136429592e-02, -2.425715950052735256e-02, -1.111182914160636220e-02, -1.095032124220835790e-01, -1.138239641019697518e-01, -1.937634294300344118e-01
-6.682761601224490589e-02, 2.259031205808879547e-02, -2.446395665418791554e-01, -2.297451760784998132e-01, 3.040183341388352431e-02, -4.212001412744038886e-02, -3.694553360909914597e-01, 9.861501028064457389e-04, -1.438433793444041653e-01, -3.536551536158061282e-01, -4.744467558437743815e-01, -2.290067099361634551e-01, -2.431137330251398332e-01, -4.431871002041817831e-01, -3.617530061623553950e-01, -3.598079633141881284e-01, 3.060889674033291374e-01, 5.959751172928320212e-02, -1.313000697293928987e-01, -9.109368182232706335e-02, 2.871847794862331660e-01, 4.576504644328351426e-03, -1.485042844628201020e-01, 2.844408195089329766e-02
3.376696438286288376e-02, 8.498173831042550586e-02, 7.354610544117570758e-02, -1.267720079950264700e-01, 1.031929315121425245e-01, -8.341175089752733696e-02, -2.779503087200378419e-01, -1.132890631993896807e-01, -7.531706088087462836e-02, -2.212572490464666253e-01, -1.807123450166966960e-01, -3.708419602173391172e-01, -2.605928131166612705e-01, -8.232645186904791190e-02, -3.699070289687000357e-01, 6.164815395841602430e-02, 4.573003706440331717e-02, -3.972275917772803977e-01, -3.837366518314596076e-01, -5.031034400893831249e-01, -5.762079709250300663e-02, 1.546465541949370581e-01, -4.706360714219148811e-01, -4.279240357075241308e-01
1.704073332286593356e-01, 8.246116647762058438e-02, 2.321642125148777949e-02, -1.026709056651724239e-01, -8.041399003955979063e-03, -2.645498771072583022e-01, -4.078260386510903501e-01, -1.444448740462588587e-01, -3.245014329214600535e-01, -2.497677475436722860e-01, -6.416205101390207166e-02, -1.094614671509628601e-01, -1.051273463544056819e-01, 4.701351011627017545e-02, -2.226441366600531713e-01, 1.163643074342032707e-01, 4.753037219421581486e-03, -2.739294616160781182e-01, -7.844985507789031809e-02, -2.860207244245062674e-01, -1.019956515323192786e-01, -2.048526151660010897e-01, -3.979542031950508152e-01, -3.187651722355003825e-01
1.620553311949376463e-01, 2.676934653790681296e-01, 2.266361170187040364e-01, 2.228036697556440293e-02, 1.851235792225190968e-01, -2.397419193897971368e-01, -2.674898885157351858e-01, -2.568440889793205950e-01, -2.183024217323645821e-01, -2.064180774470651958e-01, -2.125122228496731935e-01, -3.172673789096726593e-01, -1.130276392220115889e-01, -7.404776351658509670e-02, -2.678683280119616428e-01, 9.718973191676408274e-02, 7.657822614365093761e-02, -3.021329785856476380e-01, -2.064181501117617890e-01, -3.809193714021462673e-01, 3.632924714005771050e-02, 4.007760482162630450e-02, -4.302947298940960619e-01, -3.467937280000285005e-01
... 5 more rows
